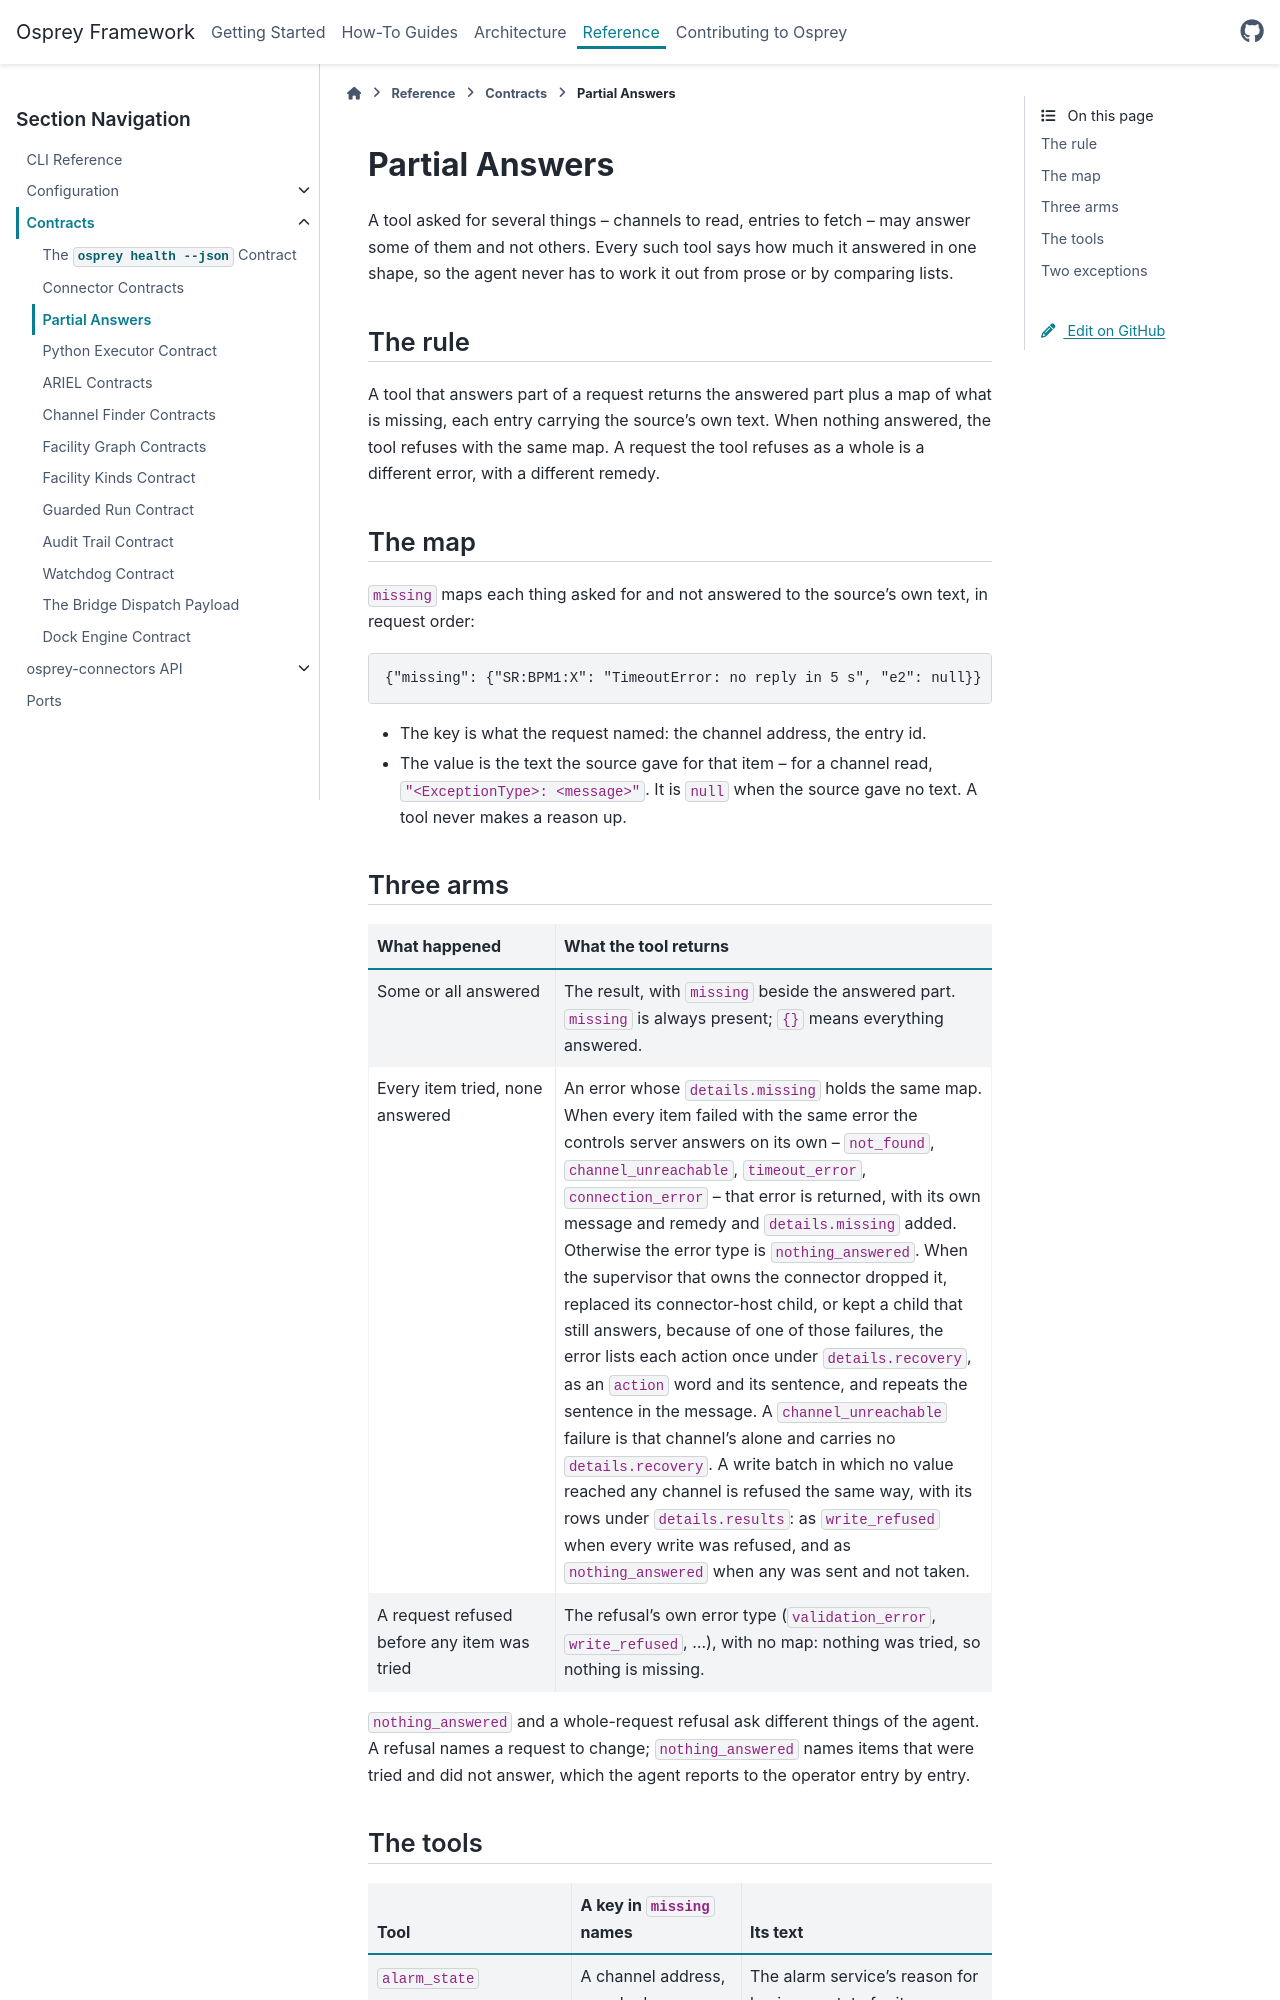

repository: als-apg/osprey · page: v2026.11.0/reference/contracts/partial-answers.html · generator: sphinx

.. _reference-partial-answers:

===============
Partial Answers
===============

A tool asked for several things -- channels to read, entries to fetch -- may
answer some of them and not others. Every such tool says how much it answered
in one shape, so the agent never has to work it out from prose or by comparing
lists.

The rule
========

A tool that answers part of a request returns the answered part plus a map of
what is missing, each entry carrying the source's own text. When nothing
answered, the tool refuses with the same map. A request the tool refuses as a
whole is a different error, with a different remedy.

The map
=======

``missing`` maps each thing asked for and not answered to the source's own
text, in request order:

.. code-block:: json

   {"missing": {"SR:BPM1:X": "TimeoutError: no reply in 5 s", "e2": null}}

- The key is what the request named: the channel address, the entry id.
- The value is the text the source gave for that item -- for a channel read,
  ``"<ExceptionType>: <message>"``. It is ``null`` when the source gave no
  text. A tool never makes a reason up.
